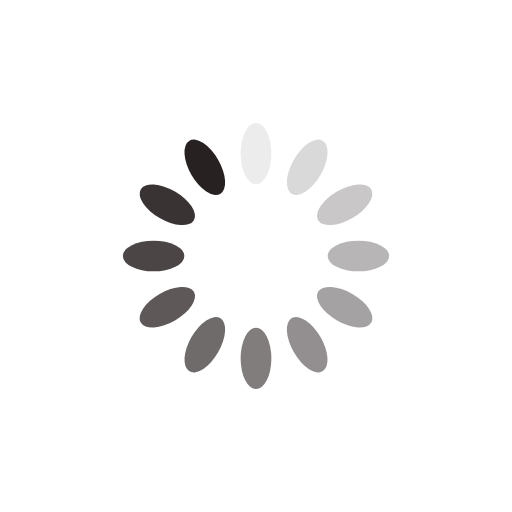
t = 0.00 s
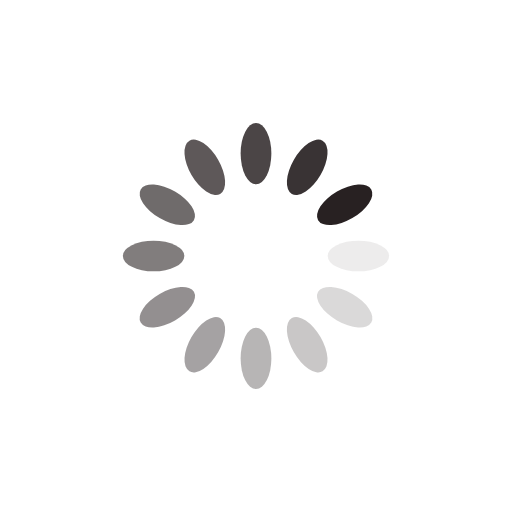
t = 0.25 s
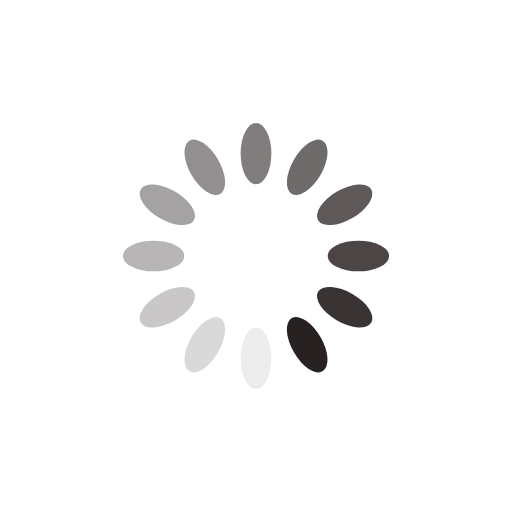
t = 0.50 s
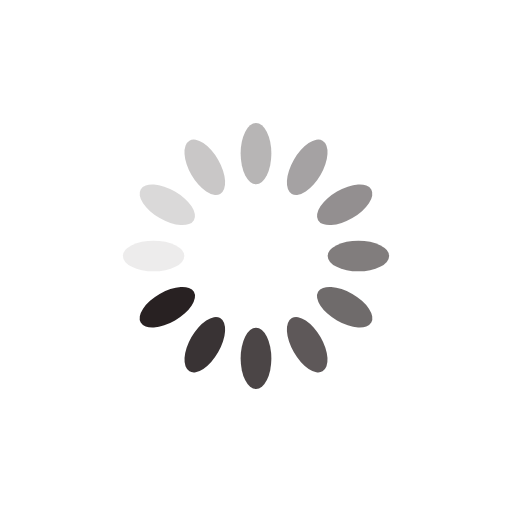
t = 0.75 s

The animated SVG that drew these frames (rendered in a browser with its animation timeline set to each time). Animation: 12 SMIL elements (animate=12); one cycle of 1.00 s, repeats indefinitely.

<?xml version="1.0" encoding="utf-8"?>
<svg xmlns="http://www.w3.org/2000/svg" xmlns:xlink="http://www.w3.org/1999/xlink" style="margin: auto; background: rgb(255, 255, 255); display: block; shape-rendering: auto;" width="200px" height="200px" viewBox="0 0 100 100" preserveAspectRatio="xMidYMid">
<g transform="rotate(0 50 50)">
  <rect x="47" y="24" rx="3" ry="6" width="6" height="12" fill="#282122">
    <animate attributeName="opacity" values="1;0" keyTimes="0;1" dur="1s" begin="-0.9166666666666666s" repeatCount="indefinite"></animate>
  </rect>
</g><g transform="rotate(30 50 50)">
  <rect x="47" y="24" rx="3" ry="6" width="6" height="12" fill="#282122">
    <animate attributeName="opacity" values="1;0" keyTimes="0;1" dur="1s" begin="-0.8333333333333334s" repeatCount="indefinite"></animate>
  </rect>
</g><g transform="rotate(60 50 50)">
  <rect x="47" y="24" rx="3" ry="6" width="6" height="12" fill="#282122">
    <animate attributeName="opacity" values="1;0" keyTimes="0;1" dur="1s" begin="-0.75s" repeatCount="indefinite"></animate>
  </rect>
</g><g transform="rotate(90 50 50)">
  <rect x="47" y="24" rx="3" ry="6" width="6" height="12" fill="#282122">
    <animate attributeName="opacity" values="1;0" keyTimes="0;1" dur="1s" begin="-0.6666666666666666s" repeatCount="indefinite"></animate>
  </rect>
</g><g transform="rotate(120 50 50)">
  <rect x="47" y="24" rx="3" ry="6" width="6" height="12" fill="#282122">
    <animate attributeName="opacity" values="1;0" keyTimes="0;1" dur="1s" begin="-0.5833333333333334s" repeatCount="indefinite"></animate>
  </rect>
</g><g transform="rotate(150 50 50)">
  <rect x="47" y="24" rx="3" ry="6" width="6" height="12" fill="#282122">
    <animate attributeName="opacity" values="1;0" keyTimes="0;1" dur="1s" begin="-0.5s" repeatCount="indefinite"></animate>
  </rect>
</g><g transform="rotate(180 50 50)">
  <rect x="47" y="24" rx="3" ry="6" width="6" height="12" fill="#282122">
    <animate attributeName="opacity" values="1;0" keyTimes="0;1" dur="1s" begin="-0.4166666666666667s" repeatCount="indefinite"></animate>
  </rect>
</g><g transform="rotate(210 50 50)">
  <rect x="47" y="24" rx="3" ry="6" width="6" height="12" fill="#282122">
    <animate attributeName="opacity" values="1;0" keyTimes="0;1" dur="1s" begin="-0.3333333333333333s" repeatCount="indefinite"></animate>
  </rect>
</g><g transform="rotate(240 50 50)">
  <rect x="47" y="24" rx="3" ry="6" width="6" height="12" fill="#282122">
    <animate attributeName="opacity" values="1;0" keyTimes="0;1" dur="1s" begin="-0.25s" repeatCount="indefinite"></animate>
  </rect>
</g><g transform="rotate(270 50 50)">
  <rect x="47" y="24" rx="3" ry="6" width="6" height="12" fill="#282122">
    <animate attributeName="opacity" values="1;0" keyTimes="0;1" dur="1s" begin="-0.16666666666666666s" repeatCount="indefinite"></animate>
  </rect>
</g><g transform="rotate(300 50 50)">
  <rect x="47" y="24" rx="3" ry="6" width="6" height="12" fill="#282122">
    <animate attributeName="opacity" values="1;0" keyTimes="0;1" dur="1s" begin="-0.08333333333333333s" repeatCount="indefinite"></animate>
  </rect>
</g><g transform="rotate(330 50 50)">
  <rect x="47" y="24" rx="3" ry="6" width="6" height="12" fill="#282122">
    <animate attributeName="opacity" values="1;0" keyTimes="0;1" dur="1s" begin="0s" repeatCount="indefinite"></animate>
  </rect>
</g>
<!-- [ldio] generated by https://loading.io/ --></svg>
